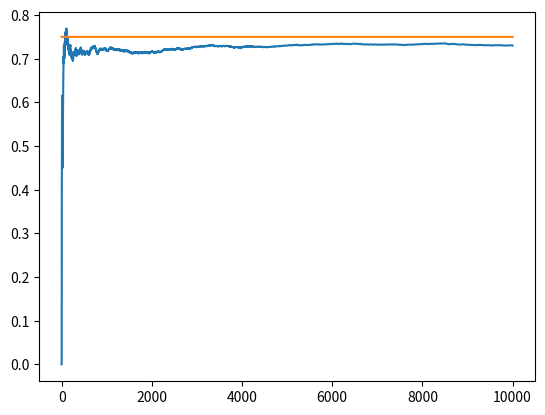

The matplotlib source for this figure:
# From the course: Bayesin Machine Learning in Python: A/B Testing
# https://deeplearningcourses.com/c/bayesian-machine-learning-in-python-ab-testing
# https://www.udemy.com/bayesian-machine-learning-in-python-ab-testing
from __future__ import print_function, division
from builtins import range
# Note: you may need to update your version of future
# sudo pip install -U future


import matplotlib.pyplot as plt
import numpy as np


NUM_TRIALS = 10000
EPS = 0.1
BANDIT_PROBABILITIES = [0.2, 0.5, 0.75]


class Bandit:
  def __init__(self, p):
    # p: the win rate
    self.p = p
    self.p_estimate = 0
    self.N = 0

  def pull(self):
    # draw a 1 with probability p
    return np.random.random() < self.p

  def update(self, x):
    self.N =+ 1
    self.p_estimate = ((self.N-1)*self.p_estimate+x)/self.N


def experiment():
  bandits = [Bandit(p) for p in BANDIT_PROBABILITIES]

  rewards = np.zeros(NUM_TRIALS)
  num_times_explored = 0
  num_times_exploited = 0
  num_optimal = 0
  optimal_j = np.argmax([b.p for b in bandits])
  print("optimal j:", optimal_j)

  for i in range(NUM_TRIALS):

    # use epsilon-greedy to select the next bandit
    if np.random.random() < EPS:
      num_times_explored += 1
      j = np.random.randint(len(bandits))
    else:
      num_times_exploited += 1
      j = np.argmax([b.p for b in bandits])

    if j == optimal_j:
      num_optimal += 1

    # pull the arm for the bandit with the largest sample
    x = bandits[j].pull()

    # update rewards log
    rewards[i] = x

    # update the distribution for the bandit whose arm we just pulled
    bandits[j].update(x)

    

  # print mean estimates for each bandit
  for b in bandits:
    print("mean estimate:", b.p_estimate)

  # print total reward
  print("total reward earned:", rewards.sum())
  print("overall win rate:", rewards.sum() / NUM_TRIALS)
  print("num_times_explored:", num_times_explored)
  print("num_times_exploited:", num_times_exploited)
  print("num times selected optimal bandit:", num_optimal)

  # plot the results
  cumulative_rewards = np.cumsum(rewards)
  win_rates = cumulative_rewards / (np.arange(NUM_TRIALS) + 1)
  plt.plot(win_rates)
  plt.plot(np.ones(NUM_TRIALS)*np.max(BANDIT_PROBABILITIES))
  plt.show()

if __name__ == "__main__":
  experiment()
